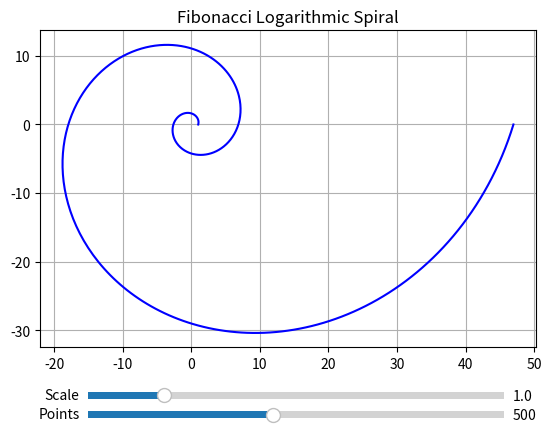

Reproduce this figure in Python.
import numpy as np
import matplotlib.pyplot as plt
from matplotlib.widgets import Slider

# Function to generate Fibonacci logarithmic spiral points
def fibonacci_log_spiral(n_points, scale):
    # Generate theta values that follow the Fibonacci sequence in growth
    theta = np.linspace(0, 4 * np.pi, n_points)
    radius = scale * np.exp(0.30635 * theta)  # 0.30635 approximates the growth rate of the Fibonacci sequence
    x = radius * np.cos(theta)
    y = radius * np.sin(theta)
    return x, y

# Display initial Fibonacci logarithmic spiral
n_points = 500  # Number of points in the spiral
scale = 1  # Scale factor for the spiral

x, y = fibonacci_log_spiral(n_points, scale)
fig, ax = plt.subplots()
spiral_line, = ax.plot(x, y, color="blue")
ax.set_aspect("equal", "box")
plt.title("Fibonacci Logarithmic Spiral")
plt.grid(True)

# Update function for interactive sliders
def update(val):
    n_points = int(points_slider.val)
    scale = scale_slider.val
    
    x, y = fibonacci_log_spiral(n_points, scale)
    spiral_line.set_data(x, y)
    ax.relim()
    ax.autoscale_view()
    fig.canvas.draw_idle()

# Slider for the number of points
points_ax = plt.axes([0.2, 0.01, 0.65, 0.03])
points_slider = Slider(points_ax, 'Points', 100, 1000, valinit=n_points, valstep=10)
points_slider.on_changed(update)

# Slider for the scale factor
scale_ax = plt.axes([0.2, 0.05, 0.65, 0.03])
scale_slider = Slider(scale_ax, 'Scale', 0.1, 5, valinit=scale)
scale_slider.on_changed(update)

plt.show()


